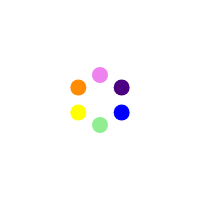
t = 0.00 s
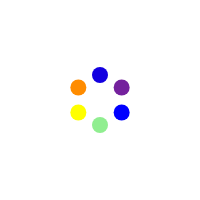
t = 0.69 s
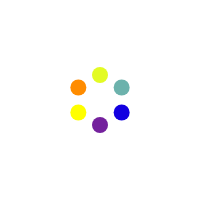
t = 1.49 s
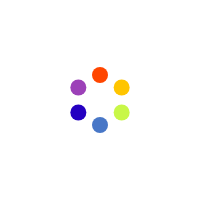
t = 2.18 s
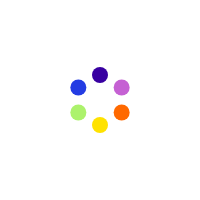
t = 2.88 s
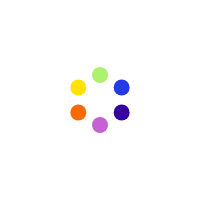
t = 3.67 s

The animated SVG that drew these frames (rendered in a browser with its animation timeline set to each time). Animation: 6 SMIL elements (animate=6); one cycle of 4.36 s, repeats indefinitely.

<svg width="200px" height="200px" xmlns="http://www.w3.org/2000/svg" xmlns:xlink="http://www.w3.org/1999/xlink" xml:space="preserve"><g><line x1="100.00" y1="75.00" x2="100.00" y2="75.00" stroke-width="16" stroke="violet" stroke-linecap="round"><animate dur="2380ms" repeatCount="indefinite" attributeName="stroke" values="violet;indigo;blue;lightgreen;yellow;darkorange;red" begin="0ms"></animate></line><line x1="121.65" y1="87.50" x2="121.65" y2="87.50" stroke-width="16" stroke="indigo" stroke-linecap="round"><animate dur="2380ms" repeatCount="indefinite" attributeName="stroke" values="violet;indigo;blue;lightgreen;yellow;darkorange;red" begin="396.6666666666667ms"></animate></line><line x1="121.65" y1="112.50" x2="121.65" y2="112.50" stroke-width="16" stroke="blue" stroke-linecap="round"><animate dur="2380ms" repeatCount="indefinite" attributeName="stroke" values="violet;indigo;blue;lightgreen;yellow;darkorange;red" begin="793.3333333333334ms"></animate></line><line x1="100.00" y1="125.00" x2="100.00" y2="125.00" stroke-width="16" stroke="lightgreen" stroke-linecap="round"><animate dur="2380ms" repeatCount="indefinite" attributeName="stroke" values="violet;indigo;blue;lightgreen;yellow;darkorange;red" begin="1190ms"></animate></line><line x1="78.35" y1="112.50" x2="78.35" y2="112.50" stroke-width="16" stroke="yellow" stroke-linecap="round"><animate dur="2380ms" repeatCount="indefinite" attributeName="stroke" values="violet;indigo;blue;lightgreen;yellow;darkorange;red" begin="1586.6666666666667ms"></animate></line><line x1="78.35" y1="87.50" x2="78.35" y2="87.50" stroke-width="16" stroke="darkorange" stroke-linecap="round"><animate dur="2380ms" repeatCount="indefinite" attributeName="stroke" values="violet;indigo;blue;lightgreen;yellow;darkorange;red" begin="1983.3333333333335ms"></animate></line></g></svg>